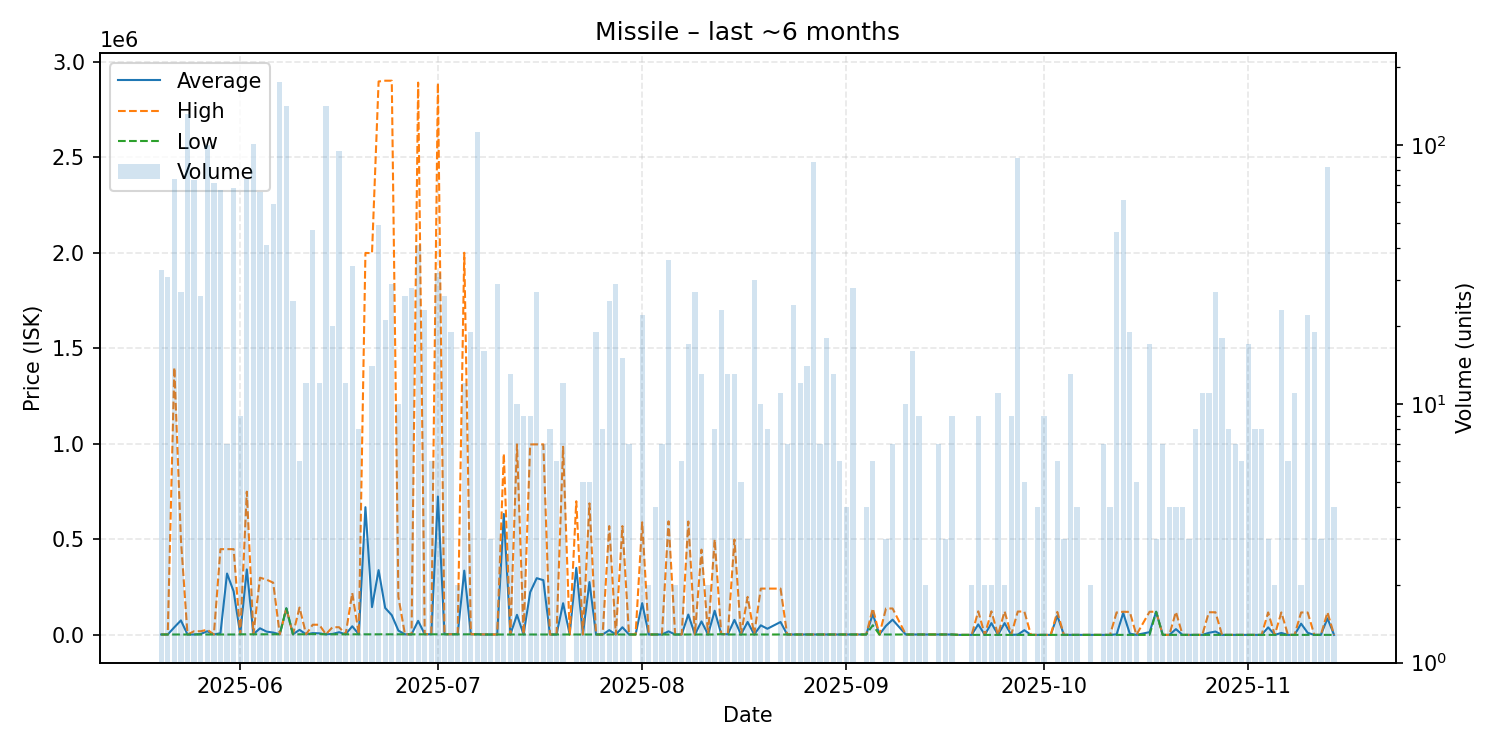

The data file committed next to this chart (first rows):
date, average, highest, lowest, order_count, volume
2025-05-20, 3009, 3009, 3009, 4, 33
2025-05-21, 3009, 3009, 3009, 6, 31
2025-05-22, 40766, 1400000, 3009, 8, 74
2025-05-23, 76637, 500000, 3009, 4, 27
2025-05-24, 3009, 3009, 3009, 11, 132
2025-05-25, 3242, 20000, 3009, 9, 73
2025-05-26, 5621, 19990, 3009, 4, 26
2025-05-27, 20013, 28000, 3009, 6, 100
2025-05-28, 3009, 3009, 3009, 8, 71
2025-05-29, 9673, 449500, 3009, 8, 67
2025-05-30, 321888, 449400, 3009, 4, 7
2025-05-31, 228651, 449500, 3007, 10, 68
2025-06-01, 4000, 4000, 4000, 3, 9
2025-06-02, 343517, 750000, 4006, 10, 74
2025-06-03, 4010, 4010, 4010, 11, 101
2025-06-04, 35422, 300000, 4040, 10, 66
2025-06-05, 17952, 290000, 4001, 11, 41
2025-06-06, 13157, 274100, 4001, 9, 59
2025-06-07, 4001, 4001, 4001, 10, 175
2025-06-08, 140000, 140000, 140000, 8, 141
2025-06-09, 4001, 4001, 4001, 5, 25
2025-06-10, 27334, 144000, 4001, 6, 6
2025-06-11, 4001, 4001, 4001, 3, 12
2025-06-12, 10243, 54100, 5000, 4, 47
2025-06-13, 9092, 54100, 5000, 4, 12
2025-06-14, 4001, 4001, 4001, 13, 142
2025-06-15, 5851, 41000, 4001, 5, 20
2025-06-16, 14904, 41000, 4001, 9, 95
2025-06-17, 4001, 4001, 4001, 3, 12
2025-06-18, 46062, 220000, 4001, 10, 34
2025-06-19, 4001, 4001, 4001, 4, 8
2025-06-20, 669001, 1999000, 4001, 3, 3
2025-06-21, 146430, 1998000, 4001, 4, 14
2025-06-22, 339899, 2896000, 4001, 14, 49
2025-06-23, 141906, 2900000, 4001, 8, 21
2025-06-24, 103863, 2900000, 4001, 5, 29
2025-06-25, 23611, 200100, 4001, 6, 10
2025-06-26, 4001, 4001, 4001, 5, 26
2025-06-27, 4001, 4001, 4001, 4, 28
2025-06-28, 74391, 2890000, 4001, 8, 41
2025-06-29, 4406, 4444, 4001, 6, 23
2025-06-30, 4444, 4444, 4444, 2, 6
2025-07-01, 725177, 2888500, 4444, 7, 32
2025-07-02, 4444, 4444, 4444, 3, 26
2025-07-03, 4444, 4444, 4444, 6, 19
2025-07-04, 4444, 4444, 4444, 2, 2
2025-07-05, 337037, 2000000, 4444, 6, 12
2025-07-06, 4257, 4444, 4001, 4, 19
2025-07-07, 4001, 4001, 4001, 7, 112
2025-07-08, 3007, 3007, 3007, 5, 16
2025-07-09, 3007, 3007, 3007, 3, 3
2025-07-10, 3007, 3007, 3007, 4, 29
2025-07-11, 633502, 948750, 3007, 3, 3
2025-07-12, 3007, 3007, 3007, 7, 13
2025-07-13, 105855, 997500, 3007, 5, 10
2025-07-14, 3007, 3007, 3007, 2, 9
2025-07-15, 223983, 997400, 3007, 4, 9
2025-07-16, 297668, 997500, 3007, 8, 27
2025-07-17, 287148, 997500, 3007, 5, 7
2025-07-18, 3007, 3007, 3007, 4, 8
... 112 more rows
